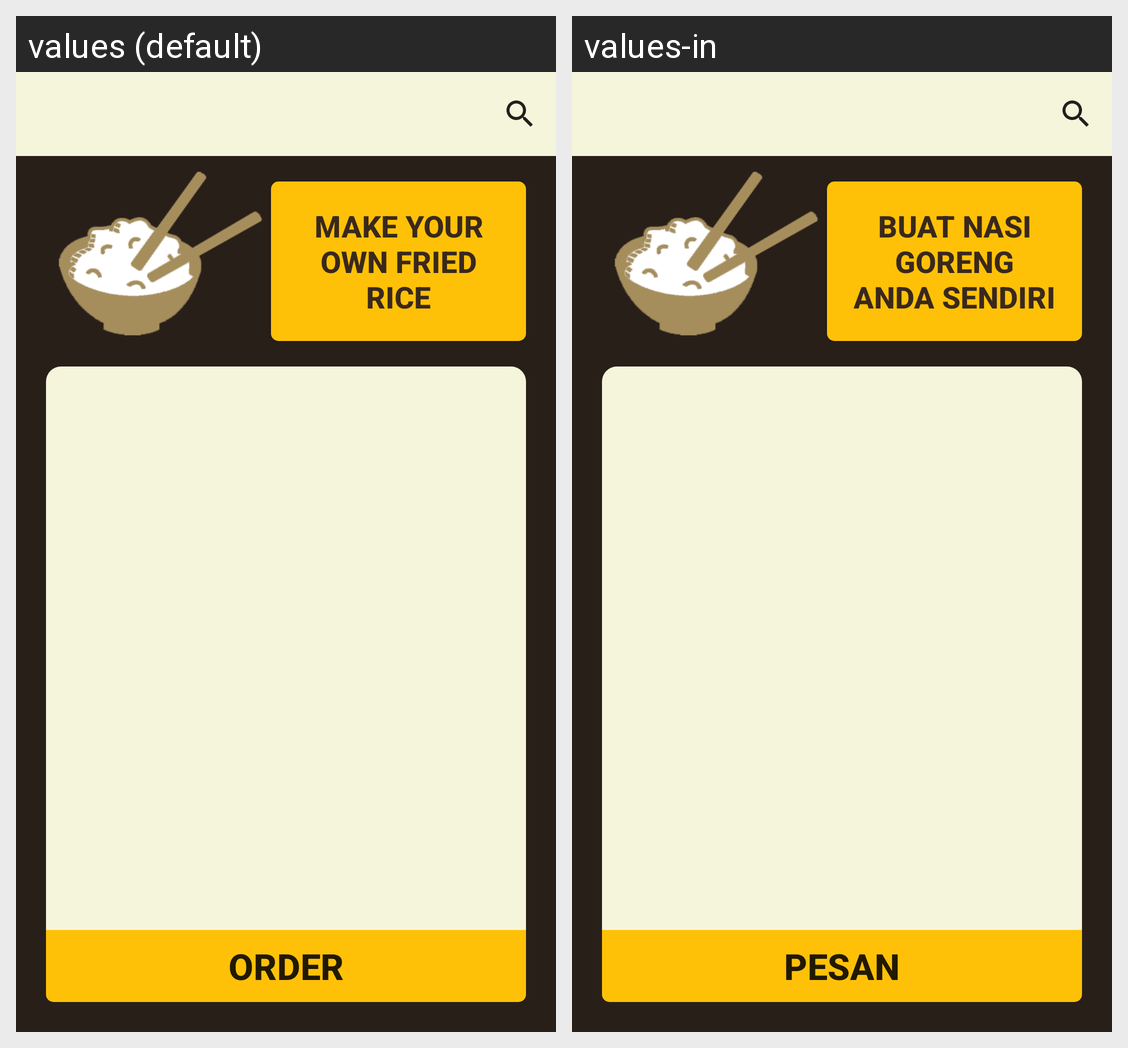

This grid shows one Android layout under two languages. Give, for every string resource on the screen, its name, the default text and each shown locale's text.
Android screen res/layout/activity_menu.xml rendered under 2 locales, left to right: values (default), values-in. Device: Nexus 5 (rendered at 1080×1920; each locale shown at half size, 540×960, under a caption strip naming it); theme AppThemeNoTitleBar.
Strings drawn on this screen, with the default value and each locale's value (text and hints the layout hard-codes, and strings that could not be matched under every locale, appear in the picture but are not listed):

make_your_own_fried_rice
  values: Make Your Own Fried Rice
  values-in: Buat Nasi Goreng Anda Sendiri

order
  values: Order
  values-in: Pesan
